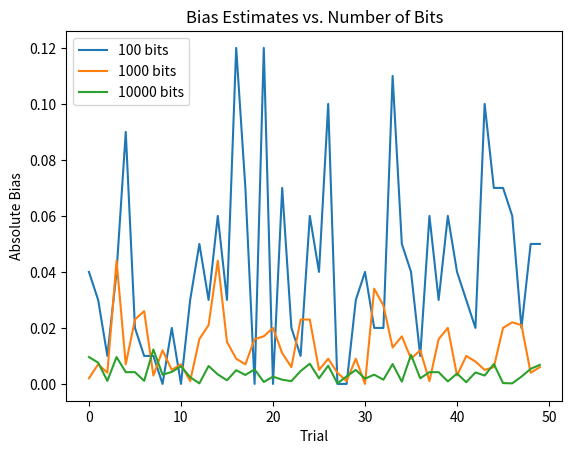
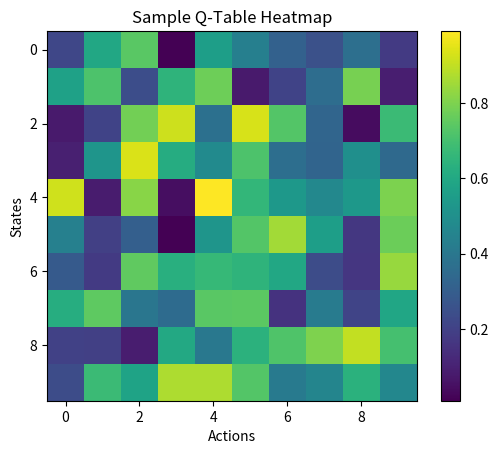

Python code for these plots, in order:
import numpy as np
import matplotlib.pyplot as plt

def estimate_bias(num_bits, trials=50):
    biases = []
    for _ in range(trials):
        bits = np.random.choice([0, 1], size=num_bits)
        bias = abs(bits.mean() - 0.5)
        biases.append(bias)
    return biases

# Estimate bias for different sample sizes
sizes = [100, 1000, 10000]
plt.figure()
for n in sizes:
    biases = estimate_bias(n)
    plt.plot(biases, label=f"{n} bits")
plt.title("Bias Estimates vs. Number of Bits")
plt.xlabel("Trial")
plt.ylabel("Absolute Bias")
plt.legend()
plt.show()

import numpy as np
import matplotlib.pyplot as plt

# Create a sample Q-table
q_table = np.random.rand(10, 10)

plt.figure()
plt.imshow(q_table, interpolation='nearest')
plt.title("Sample Q-Table Heatmap")
plt.xlabel("Actions")
plt.ylabel("States")
plt.colorbar()
plt.show()
